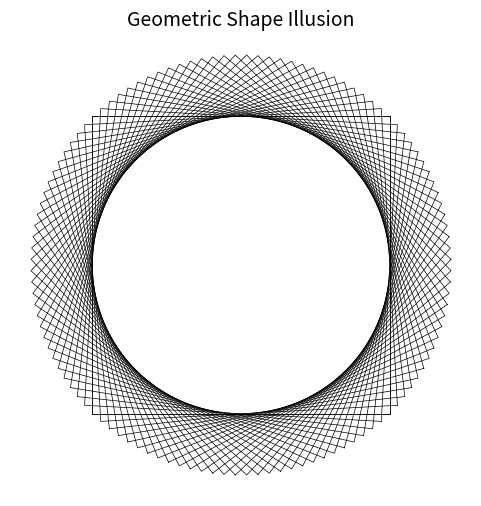

Source code (Python):
import matplotlib.pyplot as plt
import numpy as np

def draw_geometric_illusion():
    fig, ax = plt.subplots(figsize=(6, 6))
    ax.set_aspect('equal')
    ax.axis('off')

    # Draw multiple rotated squares
    num_squares = 30
    angles = np.linspace(0, np.pi, num_squares)

    for angle in angles:
        square = np.array([
            [-1, -1],
            [1, -1],
            [1, 1],
            [-1, 1],
            [-1, -1]
        ])

        # Rotation matrix
        rot = np.array([
            [np.cos(angle), -np.sin(angle)],
            [np.sin(angle),  np.cos(angle)]
        ])

        rotated_square = square @ rot.T
        ax.plot(rotated_square[:, 0], rotated_square[:, 1], color='black', linewidth=0.5)

    plt.title("Geometric Shape Illusion", fontsize=14)
    plt.show()

draw_geometric_illusion()